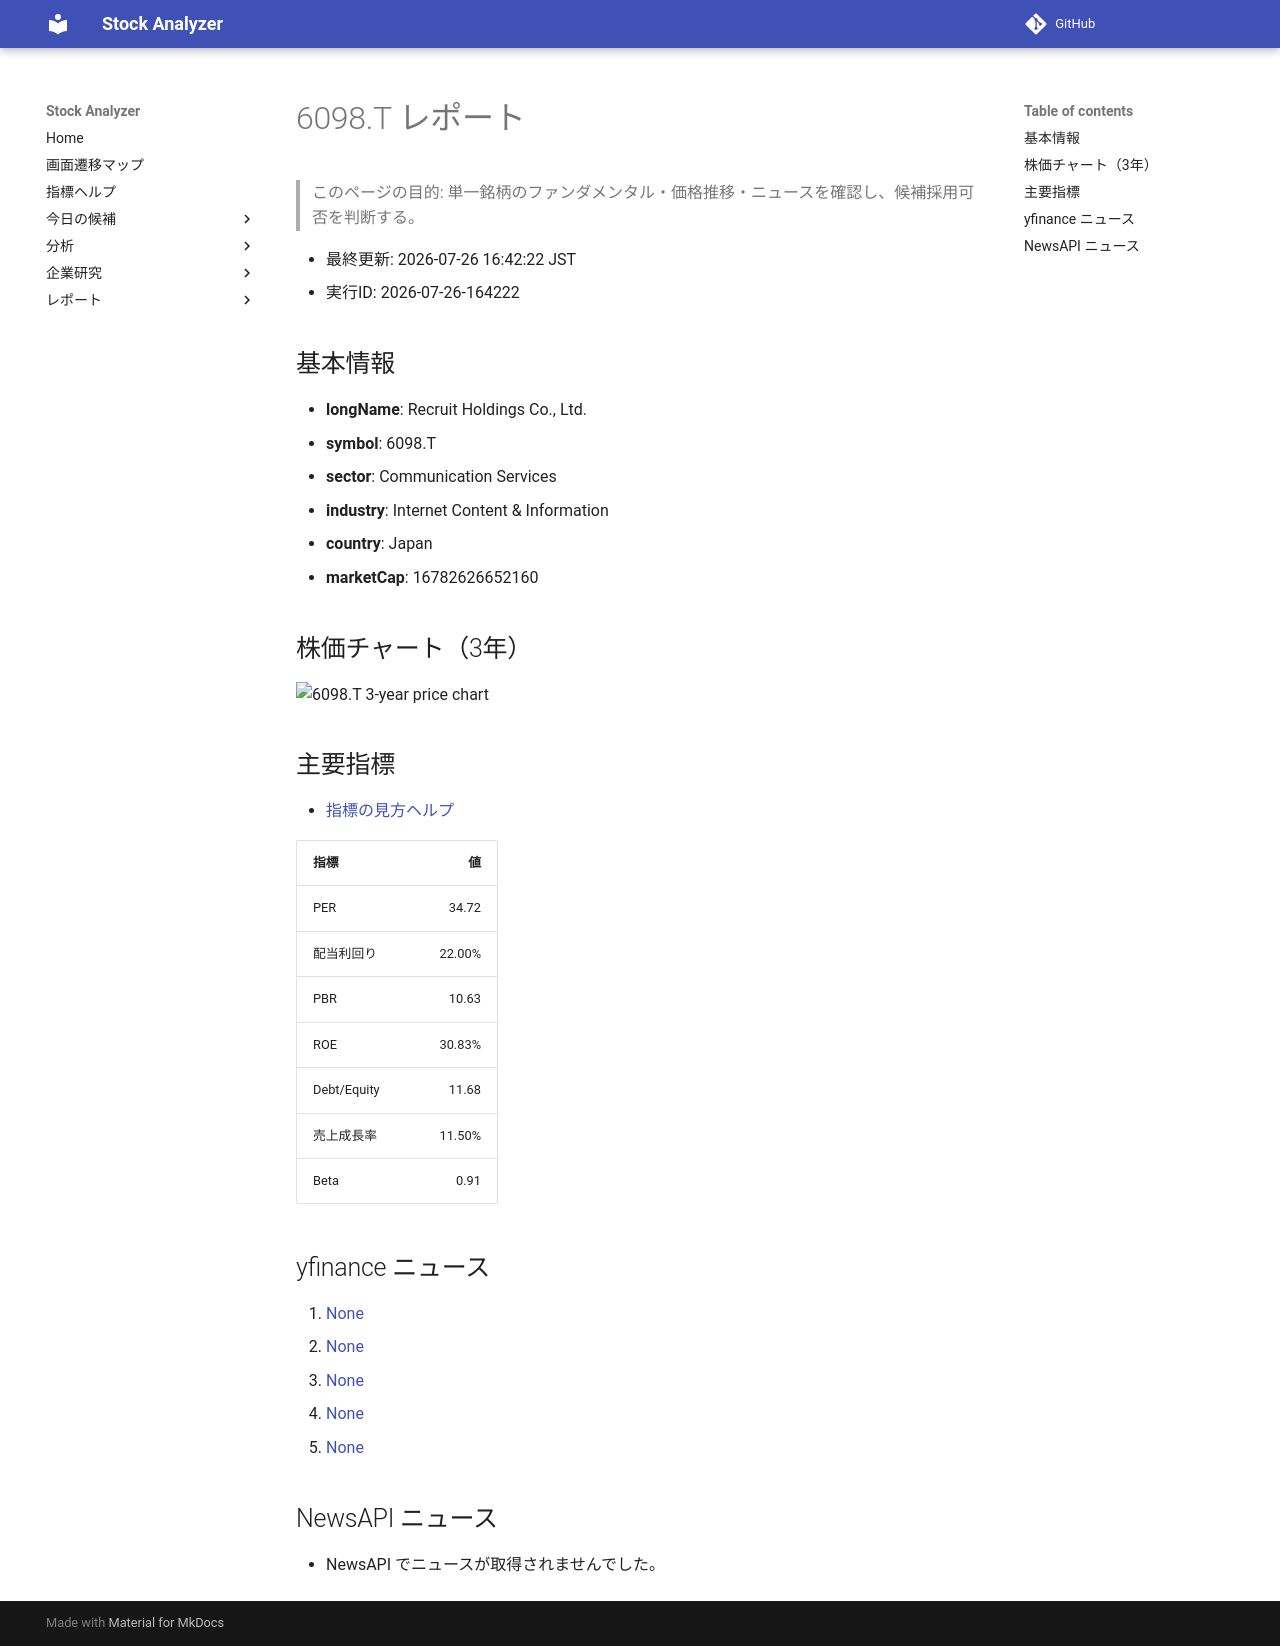

repository: Yumi-note/Making-APP · page: stocks/2026-07-26/164222/6098_T/index.html · generator: mkdocs

# 6098.T レポート

> このページの目的: 単一銘柄のファンダメンタル・価格推移・ニュースを確認し、候補採用可否を判断する。

- 最終更新: 2026-07-26 16:42:22 JST
- 実行ID: 2026-07-26-164222

## 基本情報

- **longName**: Recruit Holdings Co., Ltd.
- **symbol**: 6098.T
- **sector**: Communication Services
- **industry**: Internet Content & Information
- **country**: Japan
- **marketCap**: 16782626652160

## 株価チャート（3年）

![6098.T 3-year price chart](6098_T_3y.png)

## 主要指標

- [指標の見方ヘルプ](../../../../indicators.md)

| 指標 | 値 |
|---|---:|
| PER | 34.72 |
| 配当利回り | 22.00% |
| PBR | 10.63 |
| ROE | 30.83% |
| Debt/Equity | 11.68 |
| 売上成長率 | 11.50% |
| Beta | 0.91 |

## yfinance ニュース

1. [None](None)
2. [None](None)
3. [None](None)
4. [None](None)
5. [None](None)

## NewsAPI ニュース

- NewsAPI でニュースが取得されませんでした。
